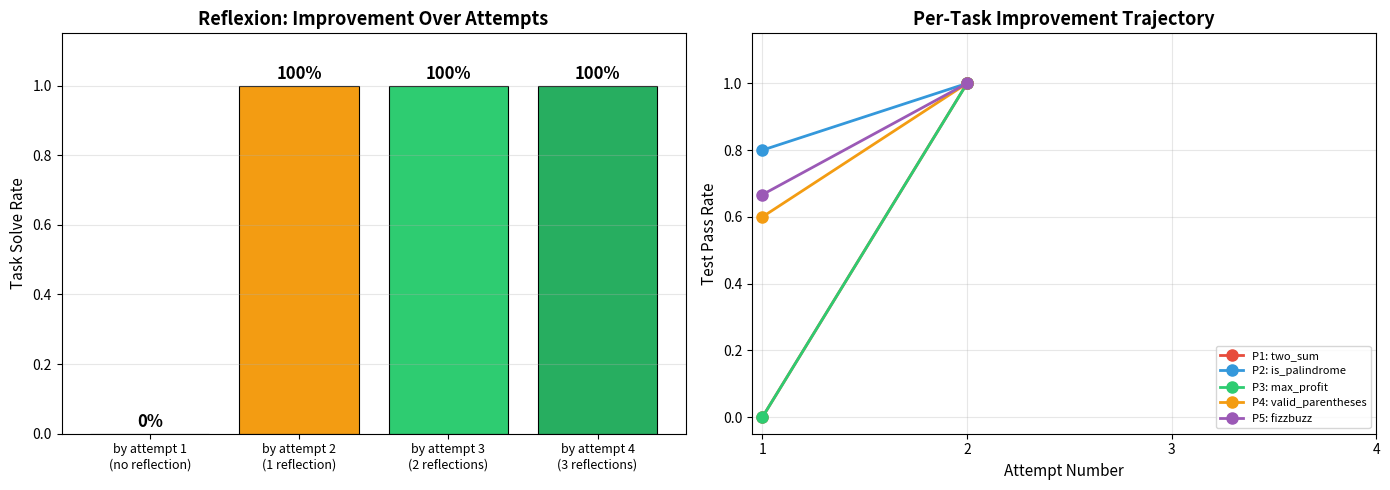
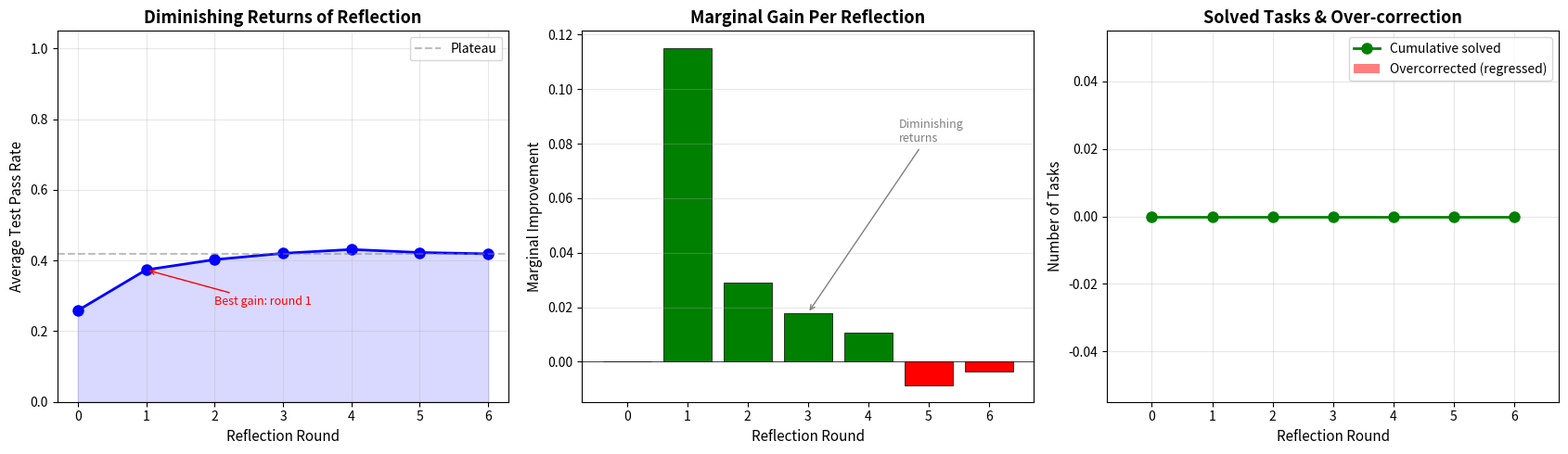
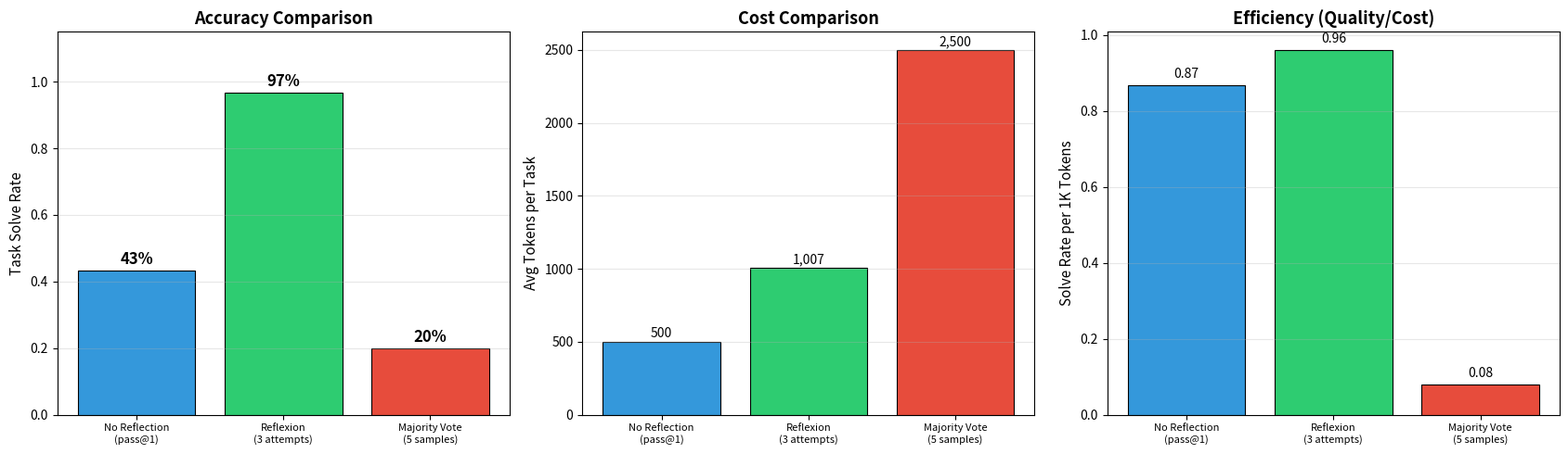

Python code for these plots, in order:
# YOUR ANSWERS (write before reading the notebook):
#
# 1. What is Reflexion?
#    ...
#
# 2. Verbal reinforcement learning:
#    ...
#
# 3. Three components:
#    ...
#
# 4. When self-correction fails:
#    ...
#
# 5. Reflexion vs RLHF:
#    ...

!pip install openai matplotlib -q

import os
import json
import time
import random
import traceback
import textwrap
from dataclasses import dataclass, field
from typing import List, Dict, Any, Optional, Tuple, Callable
import matplotlib.pyplot as plt
import numpy as np

# Set your OpenAI API key
# os.environ["OPENAI_API_KEY"] = "sk-..."

try:
    from openai import OpenAI
    client = OpenAI()
    USE_LLM = True
    print("OpenAI client initialized. Will use real LLM calls.")
except Exception:
    USE_LLM = False
    print("No OpenAI API key found. Using simulated responses for demonstration.")

print("Setup complete.")

# Demonstrate the retry problem with a coding task

@dataclass
class CodingTask:
    """A coding problem with test cases."""
    task_id: str
    description: str
    function_name: str
    test_cases: List[Dict[str, Any]]  # [{"input": ..., "expected": ...}]

    def run_tests(self, code: str) -> Dict[str, Any]:
        """Execute the code against test cases. Returns results."""
        results = {"passed": 0, "failed": 0, "errors": [], "details": []}

        try:
            # Execute the code to define the function
            exec_globals = {}
            exec(code, exec_globals)
            func = exec_globals.get(self.function_name)
            if func is None:
                results["errors"].append(f"Function '{self.function_name}' not defined")
                return results
        except Exception as e:
            results["errors"].append(f"Compilation error: {str(e)}")
            return results

        for i, tc in enumerate(self.test_cases):
            try:
                if isinstance(tc["input"], tuple):
                    actual = func(*tc["input"])
                else:
                    actual = func(tc["input"])
                if actual == tc["expected"]:
                    results["passed"] += 1
                    results["details"].append({"test": i, "status": "PASS"})
                else:
                    results["failed"] += 1
                    results["details"].append({
                        "test": i, "status": "FAIL",
                        "input": tc["input"], "expected": tc["expected"], "actual": actual
                    })
                    results["errors"].append(
                        f"Test {i}: input={tc['input']}, expected={tc['expected']}, got={actual}"
                    )
            except Exception as e:
                results["failed"] += 1
                results["errors"].append(f"Test {i}: Runtime error: {str(e)}")
                results["details"].append({"test": i, "status": "ERROR", "error": str(e)})

        return results


# Define sample tasks
CODING_TASKS = [
    CodingTask(
        task_id="P1",
        description="Write a function `two_sum(nums, target)` that returns indices of the two numbers that add up to target.",
        function_name="two_sum",
        test_cases=[
            {"input": ([2, 7, 11, 15], 9), "expected": [0, 1]},
            {"input": ([3, 2, 4], 6), "expected": [1, 2]},
            {"input": ([3, 3], 6), "expected": [0, 1]},
        ]
    ),
    CodingTask(
        task_id="P2",
        description="Write a function `is_palindrome(s)` that checks if a string is a palindrome, ignoring non-alphanumeric characters and case.",
        function_name="is_palindrome",
        test_cases=[
            {"input": "A man, a plan, a canal: Panama", "expected": True},
            {"input": "race a car", "expected": False},
            {"input": " ", "expected": True},
            {"input": "ab_a", "expected": True},
            # Digit case: isalpha()-based filtering keeps only "p" (True), isalnum() keeps "0p" (False) -- so the planted bug actually fails a test
            {"input": "0P", "expected": False},
        ]
    ),
    CodingTask(
        task_id="P3",
        description="Write a function `max_profit(prices)` that returns maximum profit from buying and selling one stock. Return 0 if no profit possible.",
        function_name="max_profit",
        test_cases=[
            {"input": [7, 1, 5, 3, 6, 4], "expected": 5},
            {"input": [7, 6, 4, 3, 1], "expected": 0},
            {"input": [2, 4, 1], "expected": 2},
        ]
    ),
    CodingTask(
        task_id="P4",
        description="Write a function `valid_parentheses(s)` that checks if parentheses string '()[]{}' is valid.",
        function_name="valid_parentheses",
        test_cases=[
            {"input": "()", "expected": True},
            {"input": "()[]{}", "expected": True},
            {"input": "(]", "expected": False},
            {"input": "([)]", "expected": False},
            {"input": "{[]}", "expected": True},
        ]
    ),
    CodingTask(
        task_id="P5",
        description="Write a function `fizzbuzz(n)` that returns a list of strings from 1 to n. For multiples of 3: 'Fizz', multiples of 5: 'Buzz', both: 'FizzBuzz', otherwise the number as string.",
        function_name="fizzbuzz",
        test_cases=[
            {"input": 3, "expected": ["1", "2", "Fizz"]},
            {"input": 5, "expected": ["1", "2", "Fizz", "4", "Buzz"]},
            {"input": 15, "expected": ["1", "2", "Fizz", "4", "Buzz", "Fizz", "7", "8", "Fizz", "Buzz", "11", "Fizz", "13", "14", "FizzBuzz"]},
        ]
    ),
]

print(f"Defined {len(CODING_TASKS)} coding tasks:")
for t in CODING_TASKS:
    print(f"  {t.task_id}: {t.function_name} ({len(t.test_cases)} test cases)")

# Demonstrate the RETRY problem: same agent makes the same mistake

# Simulated "buggy" solutions that a naive agent might produce
BUGGY_SOLUTIONS = {
    "P1": '''def two_sum(nums, target):
    # Bug: returns values instead of indices
    for i in range(len(nums)):
        for j in range(i+1, len(nums)):
            if nums[i] + nums[j] == target:
                return [nums[i], nums[j]]  # BUG: should be [i, j]
    return []
''',
    "P2": '''def is_palindrome(s):
    # Bug: doesn't handle underscores correctly
    cleaned = ''.join(c.lower() for c in s if c.isalpha())
    return cleaned == cleaned[::-1]
    # BUG: isalpha() excludes digits and doesn't include _ handling
    # Should be: c.isalnum()
''',
    "P3": '''def max_profit(prices):
    # Bug: O(n^2) but also wrong - considers selling before buying
    max_p = 0
    for i in range(len(prices)):
        for j in range(len(prices)):  # BUG: j should start from i+1
            max_p = max(max_p, prices[j] - prices[i])
    return max_p
''',
}

print("Demonstrating the RETRY problem:\n")
print("We have a buggy solution for P1 (two_sum). Let's 'retry' it 3 times.")
print("Since the agent doesn't learn from failures, it makes the SAME mistake.\n")

task = CODING_TASKS[0]  # two_sum
buggy_code = BUGGY_SOLUTIONS["P1"]

for attempt in range(1, 4):
    print(f"--- Attempt {attempt} ---")
    results = task.run_tests(buggy_code)
    print(f"  Passed: {results['passed']}/{results['passed'] + results['failed']}")
    for err in results["errors"]:
        print(f"  Error: {err}")
    print()

print("Result: All 3 attempts produce the EXACT SAME error.")
print("The agent returns values [2, 7] instead of indices [0, 1].")
print("\nKey insight: Without LEARNING from the failure, retry is useless.")
print("The agent needs to REFLECT on WHY it failed and CHANGE its approach.")

class ReflexionAgent:
    """
    Implementation of the Reflexion framework for coding tasks.
    
    Three components:
    - Actor: generates code solutions
    - Evaluator: runs test cases
    - Self-Reflection: generates verbal feedback on failures
    
    The agent stores reflections in memory and uses them to improve
    subsequent attempts -- no weight updates needed.
    """

    def __init__(self, model: str = "gpt-4o-mini", verbose: bool = True):
        self.model = model
        self.verbose = verbose
        self.reflection_memory: List[str] = []
        self.attempt_history: List[Dict] = []

    def act(self, task: CodingTask, memory: List[str]) -> str:
        """Generate a code solution using the task description + past reflections."""
        memory_text = ""
        if memory:
            memory_text = "\n\nLEARNINGS FROM PREVIOUS ATTEMPTS:\n"
            for i, ref in enumerate(memory):
                memory_text += f"\nAttempt {i+1} reflection:\n{ref}\n"

        prompt = f"""Write a Python function to solve this problem.

PROBLEM: {task.description}

Function signature: def {task.function_name}(...)
{memory_text}

Return ONLY the Python function code. No explanations, no test code, no markdown formatting."""

        if USE_LLM:
            response = client.chat.completions.create(
                model=self.model,
                messages=[{"role": "user", "content": prompt}],
                temperature=0.2,
                max_tokens=500
            )
            code = response.choices[0].message.content.strip()
            # Clean up markdown fencing if present
            if code.startswith("```"):
                code = code.split("\n", 1)[1]
            if code.endswith("```"):
                code = code.rsplit("```", 1)[0]
            return code.strip()
        else:
            return self._simulate_act(task, memory)

    def evaluate(self, task: CodingTask, code: str) -> Dict[str, Any]:
        """Run the code against test cases."""
        return task.run_tests(code)

    def reflect(self, task: CodingTask, code: str, eval_result: Dict) -> str:
        """Generate verbal feedback explaining what went wrong."""
        error_text = "\n".join(eval_result["errors"])

        prompt = f"""You are a programming expert reflecting on a failed solution.

PROBLEM: {task.description}

MY SOLUTION:
{code}

TEST RESULTS:
Passed: {eval_result['passed']}, Failed: {eval_result['failed']}
Errors:
{error_text}

Reflect on what went wrong. Be specific:
1. What was the root cause of the failure?
2. What exactly should change in the next attempt?
3. What edge cases should I watch for?

Keep it concise (3-5 sentences)."""

        if USE_LLM:
            response = client.chat.completions.create(
                model=self.model,
                messages=[{"role": "user", "content": prompt}],
                temperature=0.3,
                max_tokens=300
            )
            return response.choices[0].message.content.strip()
        else:
            return self._simulate_reflect(task, code, eval_result)

    def run(self, task: CodingTask, max_attempts: int = 3) -> Dict[str, Any]:
        """Full Reflexion loop: Act -> Evaluate -> Reflect -> repeat."""
        self.reflection_memory = []
        self.attempt_history = []

        for attempt in range(1, max_attempts + 1):
            if self.verbose:
                print(f"\n{'='*50}")
                print(f"Attempt {attempt}/{max_attempts} for {task.task_id}")
                print(f"{'='*50}")

            # ACT: generate solution
            code = self.act(task, self.reflection_memory)
            if self.verbose:
                print(f"\nGenerated code:\n{code}")

            # EVALUATE: run tests
            eval_result = self.evaluate(task, code)
            total_tests = eval_result["passed"] + eval_result["failed"]
            if self.verbose:
                print(f"\nTest results: {eval_result['passed']}/{total_tests} passed")

            self.attempt_history.append({
                "attempt": attempt,
                "code": code,
                "passed": eval_result["passed"],
                "total": total_tests,
                "errors": eval_result["errors"]
            })

            # Check if all tests pass
            if eval_result["failed"] == 0 and eval_result["passed"] > 0:
                if self.verbose:
                    print(f"\nAll tests passed on attempt {attempt}!")
                return {
                    "success": True,
                    "attempts": attempt,
                    "final_code": code,
                    "history": self.attempt_history
                }

            # REFLECT: generate verbal feedback
            if attempt < max_attempts:
                reflection = self.reflect(task, code, eval_result)
                self.reflection_memory.append(reflection)
                if self.verbose:
                    print(f"\nReflection: {reflection}")

        return {
            "success": False,
            "attempts": max_attempts,
            "final_code": code,
            "history": self.attempt_history
        }

    # --- Simulation methods (used when no LLM is available) ---

    def _simulate_act(self, task: CodingTask, memory: List[str]) -> str:
        """Simulated code generation that improves with reflections."""
        # Attempt 1: return a buggy version
        # Attempt 2+: if reflections mention the bug, return the fixed version

        correct_solutions = {
            "P1": '''def two_sum(nums, target):
    seen = {}
    for i, num in enumerate(nums):
        complement = target - num
        if complement in seen:
            return [seen[complement], i]
        seen[num] = i
    return []
''',
            "P2": '''def is_palindrome(s):
    cleaned = ''.join(c.lower() for c in s if c.isalnum())
    return cleaned == cleaned[::-1]
''',
            "P3": '''def max_profit(prices):
    if not prices:
        return 0
    min_price = prices[0]
    max_p = 0
    for price in prices[1:]:
        max_p = max(max_p, price - min_price)
        min_price = min(min_price, price)
    return max_p
''',
            "P4": '''def valid_parentheses(s):
    stack = []
    mapping = {")": "(", "]": "[", "}": "{"}
    for char in s:
        if char in mapping:
            top = stack.pop() if stack else '#'
            if mapping[char] != top:
                return False
        else:
            stack.append(char)
    return not stack
''',
            "P5": '''def fizzbuzz(n):
    result = []
    for i in range(1, n+1):
        if i % 15 == 0:
            result.append("FizzBuzz")
        elif i % 3 == 0:
            result.append("Fizz")
        elif i % 5 == 0:
            result.append("Buzz")
        else:
            result.append(str(i))
    return result
''',
        }

        buggy_solutions = {
            "P1": '''def two_sum(nums, target):
    for i in range(len(nums)):
        for j in range(i+1, len(nums)):
            if nums[i] + nums[j] == target:
                return [nums[i], nums[j]]
    return []
''',
            "P2": '''def is_palindrome(s):
    cleaned = ''.join(c.lower() for c in s if c.isalpha())
    return cleaned == cleaned[::-1]
''',
            "P3": '''def max_profit(prices):
    max_p = 0
    for i in range(len(prices)):
        for j in range(len(prices)):
            max_p = max(max_p, prices[j] - prices[i])
    return max_p
''',
            "P4": '''def valid_parentheses(s):
    count = 0
    for c in s:
        if c in '([{':
            count += 1
        elif c in ')]}':
            count -= 1
        if count < 0:
            return False
    return count == 0
''',
            "P5": '''def fizzbuzz(n):
    result = []
    for i in range(1, n+1):
        if i % 3 == 0:
            result.append("Fizz")
        elif i % 5 == 0:
            result.append("Buzz")
        elif i % 15 == 0:
            result.append("FizzBuzz")
        else:
            result.append(str(i))
    return result
''',
        }

        # If we have reflections, use the correct solution
        # (simulates the agent learning from feedback)
        if memory:
            return correct_solutions.get(task.task_id, buggy_solutions.get(task.task_id, ""))
        else:
            return buggy_solutions.get(task.task_id, "")

    def _simulate_reflect(self, task: CodingTask, code: str, eval_result: Dict) -> str:
        """Simulated reflection."""
        reflections = {
            "P1": "I returned the VALUES at the indices instead of the INDICES themselves. The test expected [0, 1] (indices) but I returned [2, 7] (values). I need to return [i, j] instead of [nums[i], nums[j]]. I can also use a hashmap for O(n) time.",
            "P2": "I used isalpha() which only keeps letters, but I should use isalnum() to also keep digits. The problem says 'non-alphanumeric' so underscores should be removed but digits kept. The test 'ab_a' should become 'aba' which is a palindrome.",
            "P3": "My nested loop bug: j starts from 0 instead of i+1, so I'm considering selling before buying (j < i). This gives wrong results when prices only decrease. I should track min price seen so far and compute profit at each step for O(n) solution.",
            "P4": "Just counting parentheses doesn't work for matching pairs. '([)]' has equal open/close counts but is invalid. I need a STACK to match each closer with the most recent opener and check they're the same type.",
            "P5": "The order of checks matters! I check i%3 before i%15, so multiples of 15 get 'Fizz' instead of 'FizzBuzz'. The i%15 check must come FIRST, or I can use i%15==0 as the first condition.",
        }
        return reflections.get(task.task_id, "The solution has a bug. I need to re-examine the logic.")

print("ReflexionAgent defined with 3 components: act(), evaluate(), reflect()")
print("The run() method executes the full Reflexion loop.")

# Run the Reflexion agent on a single task to demonstrate the framework

agent = ReflexionAgent(verbose=True)
result = agent.run(CODING_TASKS[0], max_attempts=3)  # two_sum

print(f"\n{'='*50}")
print(f"RESULT: {'SUCCESS' if result['success'] else 'FAILURE'}")
print(f"Solved in {result['attempts']} attempt(s)")
print(f"{'='*50}")

class SelfDebuggingAgent(ReflexionAgent):
    """
    Extends ReflexionAgent with detailed tracking for code debugging.
    Tracks which tests pass/fail and what changed between attempts.
    """

    def __init__(self, **kwargs):
        super().__init__(**kwargs)
        self.detailed_history: List[Dict] = []

    def run_with_tracking(self, task: CodingTask, max_attempts: int = 3) -> Dict:
        """Run with detailed per-test tracking."""
        self.reflection_memory = []
        self.detailed_history = []

        for attempt in range(1, max_attempts + 1):
            code = self.act(task, self.reflection_memory)
            eval_result = self.evaluate(task, code)
            total = eval_result["passed"] + eval_result["failed"]

            self.detailed_history.append({
                "attempt": attempt,
                "code": code,
                "passed": eval_result["passed"],
                "total": total,
                "pass_rate": eval_result["passed"] / max(total, 1),
                "details": eval_result["details"]
            })

            if eval_result["failed"] == 0 and eval_result["passed"] > 0:
                return {
                    "success": True, "attempts": attempt,
                    "history": self.detailed_history
                }

            if attempt < max_attempts:
                reflection = self.reflect(task, code, eval_result)
                self.reflection_memory.append(reflection)

        return {
            "success": False, "attempts": max_attempts,
            "history": self.detailed_history
        }


# Run on all 5 coding problems
print("Running Self-Debugging Agent on all 5 coding problems...\n")

debug_agent = SelfDebuggingAgent(verbose=False)
all_results = {}

for task in CODING_TASKS:
    result = debug_agent.run_with_tracking(task, max_attempts=4)
    all_results[task.task_id] = result
    status = "PASS" if result["success"] else "FAIL"
    print(f"  {task.task_id} ({task.function_name}): {status} in {result['attempts']} attempt(s)")
    for h in result["history"]:
        print(f"    Attempt {h['attempt']}: {h['passed']}/{h['total']} tests passed ({h['pass_rate']:.0%})")

# Measure: success by attempt 1 vs after 1 reflection vs after 3 reflections
# NOTE: sequential 'success by attempt k' (retries WITH feedback) is NOT canonical pass@k,
# which draws k INDEPENDENT samples and uses the unbiased Codex estimator (Chen et al., 2021).

# Collect pass rates at each attempt
max_attempts = 4
success_by_attempt = {k: 0 for k in range(1, max_attempts + 1)}
avg_pass_rate_at_k = {k: [] for k in range(1, max_attempts + 1)}

for task_id, result in all_results.items():
    for h in result["history"]:
        k = h["attempt"]
        avg_pass_rate_at_k[k].append(h["pass_rate"])
        if h["passed"] == h["total"] and h["total"] > 0:
            # This task was solved by attempt k
            for j in range(k, max_attempts + 1):
                success_by_attempt[j] += 1
            break

print("\n=== REFLEXION IMPROVEMENT ANALYSIS ===")
print(f"\nTotal tasks: {len(CODING_TASKS)}")
print(f"\n{'Metric':<35} {'Value':<10}")
print("-" * 45)
print(f"{'success by attempt 1 (no reflect)':<35} {success_by_attempt.get(1, 0)}/{len(CODING_TASKS)} = {success_by_attempt.get(1, 0)/len(CODING_TASKS):.0%}")
print(f"{'success by attempt 2 (1 reflection)':<35} {success_by_attempt.get(2, 0)}/{len(CODING_TASKS)} = {success_by_attempt.get(2, 0)/len(CODING_TASKS):.0%}")
print(f"{'success by attempt 3 (2 reflections)':<35} {success_by_attempt.get(3, 0)}/{len(CODING_TASKS)} = {success_by_attempt.get(3, 0)/len(CODING_TASKS):.0%}")
print(f"{'success by attempt 4 (3 reflections)':<35} {success_by_attempt.get(4, 0)}/{len(CODING_TASKS)} = {success_by_attempt.get(4, 0)/len(CODING_TASKS):.0%}")

print(f"\nAverage test pass rate by attempt:")
for k in range(1, max_attempts + 1):
    rates = avg_pass_rate_at_k[k]
    if rates:
        print(f"  Attempt {k}: {np.mean(rates):.0%} avg test pass rate")

# Visualization: improvement over reflection rounds

fig, axes = plt.subplots(1, 2, figsize=(14, 5))

# Plot 1: success-by-attempt-k improvement
ax = axes[0]
ks = list(range(1, max_attempts + 1))
pass_rates = [success_by_attempt.get(k, 0) / len(CODING_TASKS) for k in ks]
labels = ["by attempt 1\n(no reflection)", "by attempt 2\n(1 reflection)",
          "by attempt 3\n(2 reflections)", "by attempt 4\n(3 reflections)"]

bars = ax.bar(ks, pass_rates, color=['#e74c3c', '#f39c12', '#2ecc71', '#27ae60'],
              edgecolor='black', linewidth=0.8)
for bar, rate in zip(bars, pass_rates):
    ax.text(bar.get_x() + bar.get_width()/2, bar.get_height() + 0.02,
            f"{rate:.0%}", ha='center', fontsize=12, fontweight='bold')
ax.set_xticks(ks)
ax.set_xticklabels(labels, fontsize=9)
ax.set_ylabel('Task Solve Rate', fontsize=11)
ax.set_title('Reflexion: Improvement Over Attempts', fontsize=13, fontweight='bold')
ax.set_ylim(0, 1.15)
ax.grid(True, alpha=0.3, axis='y')

# Plot 2: per-task pass rate trajectory
ax2 = axes[1]
colors_map = ['#e74c3c', '#3498db', '#2ecc71', '#f39c12', '#9b59b6']
for idx, (task_id, result) in enumerate(all_results.items()):
    attempts = [h["attempt"] for h in result["history"]]
    rates = [h["pass_rate"] for h in result["history"]]
    task = [t for t in CODING_TASKS if t.task_id == task_id][0]
    ax2.plot(attempts, rates, 'o-', color=colors_map[idx],
             label=f"{task_id}: {task.function_name}", markersize=8, linewidth=2)

ax2.set_xlabel('Attempt Number', fontsize=11)
ax2.set_ylabel('Test Pass Rate', fontsize=11)
ax2.set_title('Per-Task Improvement Trajectory', fontsize=13, fontweight='bold')
ax2.set_ylim(-0.05, 1.15)
ax2.set_xticks(range(1, max_attempts + 1))
ax2.legend(loc='lower right', fontsize=8)
ax2.grid(True, alpha=0.3)

plt.tight_layout()
plt.show()

print("\nKey Observations:")
print("  - Reflection provides the biggest gain from attempt 1 -> 2")
print("  - Subsequent reflections have diminishing returns")
print("  - Some tasks are solved immediately; reflection helps the harder ones")

class ConstitutionalAgent:
    """
    An agent that critiques its own outputs against a set of principles
    before presenting them to the user.
    
    Principles are natural language rules that the agent checks its
    output against. If any principle is violated, the agent revises.
    """

    def __init__(self, principles: List[str], model: str = "gpt-4o-mini", verbose: bool = True):
        self.principles = principles
        self.model = model
        self.verbose = verbose

    def generate(self, task: str) -> str:
        """Generate an initial response to the task."""
        if USE_LLM:
            response = client.chat.completions.create(
                model=self.model,
                messages=[{"role": "user", "content": task}],
                temperature=0.7,
                max_tokens=500
            )
            return response.choices[0].message.content.strip()
        else:
            return self._simulate_generate(task)

    def critique(self, task: str, response: str) -> Dict[str, Any]:
        """Critique the response against each principle."""
        critiques = []
        any_violation = False

        for principle in self.principles:
            if USE_LLM:
                prompt = f"""Given this task and response, does the response violate this principle?

Task: {task}
Response: {response}
Principle: {principle}

Answer with: PASS (no violation) or FAIL (violation detected) followed by a brief explanation."""
                result = client.chat.completions.create(
                    model=self.model,
                    messages=[{"role": "user", "content": prompt}],
                    temperature=0.1,
                    max_tokens=150
                )
                critique_text = result.choices[0].message.content.strip()
                violated = critique_text.upper().startswith("FAIL")
            else:
                violated, critique_text = self._simulate_critique(task, response, principle)

            critiques.append({
                "principle": principle,
                "violated": violated,
                "critique": critique_text
            })
            if violated:
                any_violation = True

        return {"critiques": critiques, "any_violation": any_violation}

    def revise(self, task: str, response: str, critiques: List[Dict]) -> str:
        """Revise the response based on critique feedback."""
        violations = [c for c in critiques if c["violated"]]
        if not violations:
            return response

        feedback = "\n".join(
            f"- Principle '{c['principle']}': {c['critique']}" for c in violations
        )

        if USE_LLM:
            prompt = f"""Revise this response to fix the identified violations.

Task: {task}
Original response: {response}

Violations found:
{feedback}

Provide the revised response only."""
            result = client.chat.completions.create(
                model=self.model,
                messages=[{"role": "user", "content": prompt}],
                temperature=0.3,
                max_tokens=500
            )
            return result.choices[0].message.content.strip()
        else:
            return self._simulate_revise(task, response, violations)

    def run(self, task: str, max_revisions: int = 2) -> Dict[str, Any]:
        """Generate, critique, and revise until all principles are satisfied."""
        history = []

        # Initial generation
        response = self.generate(task)
        if self.verbose:
            print(f"Initial response:\n  {response[:200]}...\n")

        for revision in range(max_revisions + 1):
            # Critique
            critique_result = self.critique(task, response)

            history.append({
                "revision": revision,
                "response": response,
                "critiques": critique_result["critiques"],
                "has_violations": critique_result["any_violation"]
            })

            if self.verbose:
                for c in critique_result["critiques"]:
                    status = "FAIL" if c["violated"] else "PASS"
                    print(f"  [{status}] {c['principle']}: {c['critique'][:80]}")

            if not critique_result["any_violation"]:
                if self.verbose:
                    print(f"\n  All principles satisfied after {revision} revision(s).")
                break

            if revision < max_revisions:
                if self.verbose:
                    print(f"\n  Revising...")
                response = self.revise(task, response, critique_result["critiques"])
                if self.verbose:
                    print(f"  Revised response:\n  {response[:200]}...\n")

        return {
            "final_response": response,
            "revisions": len(history) - 1,
            "all_satisfied": not history[-1]["has_violations"],
            "history": history
        }

    # --- Simulation methods ---

    def _simulate_generate(self, task: str) -> str:
        responses = {
            "recommendation": "You should definitely invest all your savings in cryptocurrency. Bitcoin is guaranteed to go up. Also, I can share your personal financial data with third-party advisors to get better recommendations.",
            "email": "Subject: URGENT - Account Compromised\n\nDear user, your account has been hacked. Click this link immediately to reset your password: http://totally-legit-link.com. We need your SSN to verify.",
        }
        for key, resp in responses.items():
            if key in task.lower():
                return resp
        return "Here is a helpful response to your request. I'll do my best to assist you with accurate and safe information."

    def _simulate_critique(self, task: str, response: str, principle: str) -> Tuple[bool, str]:
        """Simulate principle checking."""
        response_lower = response.lower()

        if "safe" in principle.lower() or "harm" in principle.lower():
            if any(w in response_lower for w in ["guaranteed", "click this link", "hacked", "ssn"]):
                return True, "FAIL: Response contains potentially harmful advice or deceptive content."
            return False, "PASS: Response appears safe and non-harmful."

        if "honest" in principle.lower() or "accurate" in principle.lower():
            if "guaranteed" in response_lower:
                return True, "FAIL: Makes unsubstantiated guarantees about investment returns."
            return False, "PASS: Response appears honest and factual."

        if "privacy" in principle.lower() or "personal" in principle.lower():
            if any(w in response_lower for w in ["share your personal", "ssn", "personal data"]):
                return True, "FAIL: Response requests or shares private information inappropriately."
            return False, "PASS: Response respects user privacy."

        return False, "PASS: No violations detected for this principle."

    def _simulate_revise(self, task: str, response: str, violations: List[Dict]) -> str:
        """Simulate revision to fix violations."""
        if "recommendation" in task.lower() or "invest" in task.lower():
            return "I'd recommend diversifying your investments across different asset classes. Consider consulting with a licensed financial advisor who can review your specific situation. Past performance doesn't guarantee future results, so please be cautious with any investment."
        elif "email" in task.lower():
            return "Subject: Account Security Notice\n\nDear user, we noticed unusual activity on your account. Please log in directly through our official website (not via email links) to review your recent activity. Never share your password or personal information via email. Contact our support team if you need assistance."
        return response


print("ConstitutionalAgent defined.")
print("Uses generate -> critique -> revise loop against natural language principles.")

# Demo: Constitutional self-critique on a risky task

principles = [
    "The response must be safe and not cause harm to the user.",
    "The response must be honest and not make unsubstantiated claims.",
    "The response must respect user privacy and not request unnecessary personal information.",
]

const_agent = ConstitutionalAgent(principles=principles, verbose=True)

print("="*60)
print("Constitutional Self-Critique Demo")
print("="*60)

task = "Write a financial recommendation for a user asking about investment."
print(f"\nTask: {task}\n")

result = const_agent.run(task, max_revisions=2)

print(f"\n{'='*60}")
print(f"Final response after {result['revisions']} revision(s):")
print(f"  {result['final_response']}")
print(f"\nAll principles satisfied: {result['all_satisfied']}")

# Simulate reflection quality over rounds to show diminishing returns

def simulate_reflection_quality(
    n_tasks: int = 20,
    max_reflections: int = 6,
    base_solve_rate: float = 0.4,
    reflection_boost: float = 0.20,
    diminishing_factor: float = 0.55,
    overcorrection_rate: float = 0.08
) -> Dict[str, List]:
    """
    Simulate how reflection quality changes over rounds.
    
    Key phenomena:
    - Diminishing returns: each reflection helps less
    - Over-correction: sometimes reflection makes things worse
    - Plateau: after N reflections, no more improvement
    """
    np.random.seed(42)
    results = {"round": [], "avg_pass_rate": [], "newly_solved": [],
               "overcorrected": [], "cumulative_solved": []}

    # Track each task's state
    task_states = []
    for i in range(n_tasks):
        # Each task has a difficulty level
        difficulty = np.random.uniform(0.1, 0.9)
        task_states.append({
            "difficulty": difficulty,
            "solved": False,
            "pass_rate": max(0, min(1, base_solve_rate + np.random.normal(0, 0.15) - difficulty * 0.3)),
            "was_solved_last_round": False
        })

    cumulative_solved = 0

    for round_num in range(max_reflections + 1):
        newly_solved = 0
        overcorrected = 0
        pass_rates = []

        for task in task_states:
            if round_num > 0:
                # Apply reflection boost (diminishing)
                boost = reflection_boost * (diminishing_factor ** (round_num - 1))
                task["pass_rate"] = min(1.0, task["pass_rate"] + boost * (1 - task["difficulty"]))

                # Over-correction: sometimes reflection makes it worse
                if np.random.random() < overcorrection_rate:
                    task["pass_rate"] = max(0, task["pass_rate"] - 0.2)
                    if task["was_solved_last_round"]:
                        task["solved"] = False
                        overcorrected += 1
                        cumulative_solved -= 1

            # Check if newly solved
            task["was_solved_last_round"] = task["solved"]
            if task["pass_rate"] >= 0.99 and not task["solved"]:
                task["solved"] = True
                newly_solved += 1
                cumulative_solved += 1

            pass_rates.append(task["pass_rate"])

        results["round"].append(round_num)
        results["avg_pass_rate"].append(np.mean(pass_rates))
        results["newly_solved"].append(newly_solved)
        results["overcorrected"].append(overcorrected)
        results["cumulative_solved"].append(cumulative_solved)

    return results


sim_results = simulate_reflection_quality()

print("Simulation of reflection quality over rounds:\n")
print(f"{'Round':<8} {'Avg Pass Rate':<15} {'Newly Solved':<14} {'Overcorrected':<15} {'Cumulative Solved':<18}")
print("-" * 70)
for i in range(len(sim_results["round"])):
    print(f"{sim_results['round'][i]:<8} "
          f"{sim_results['avg_pass_rate'][i]:<15.1%} "
          f"{sim_results['newly_solved'][i]:<14} "
          f"{sim_results['overcorrected'][i]:<15} "
          f"{sim_results['cumulative_solved'][i]:<18}")

# Visualize diminishing returns and failure modes

fig, axes = plt.subplots(1, 3, figsize=(17, 5))

rounds = sim_results["round"]

# Plot 1: Average pass rate over rounds (diminishing returns curve)
ax = axes[0]
ax.plot(rounds, sim_results["avg_pass_rate"], 'bo-', linewidth=2, markersize=8)
ax.fill_between(rounds, sim_results["avg_pass_rate"], alpha=0.15, color='blue')
ax.axhline(y=sim_results["avg_pass_rate"][-1], color='gray', linestyle='--', alpha=0.5, label='Plateau')
ax.set_xlabel('Reflection Round', fontsize=11)
ax.set_ylabel('Average Test Pass Rate', fontsize=11)
ax.set_title('Diminishing Returns of Reflection', fontsize=13, fontweight='bold')
ax.set_ylim(0, 1.05)
ax.legend()
ax.grid(True, alpha=0.3)

# Annotate the sweet spot
improvements = [0] + [sim_results["avg_pass_rate"][i] - sim_results["avg_pass_rate"][i-1]
                       for i in range(1, len(rounds))]
sweet_spot = np.argmax([imp if imp > 0.01 else 0 for imp in improvements])
ax.annotate(f'Best gain: round {sweet_spot}',
            xy=(sweet_spot, sim_results["avg_pass_rate"][sweet_spot]),
            xytext=(sweet_spot + 1, sim_results["avg_pass_rate"][sweet_spot] - 0.1),
            arrowprops=dict(arrowstyle='->', color='red'),
            fontsize=9, color='red')

# Plot 2: Marginal improvement per round
ax2 = axes[1]
marginal = [0] + [sim_results["avg_pass_rate"][i] - sim_results["avg_pass_rate"][i-1]
                   for i in range(1, len(rounds))]
colors = ['green' if m > 0 else 'red' for m in marginal]
ax2.bar(rounds, marginal, color=colors, edgecolor='black', linewidth=0.5)
ax2.axhline(y=0, color='black', linewidth=0.5)
ax2.set_xlabel('Reflection Round', fontsize=11)
ax2.set_ylabel('Marginal Improvement', fontsize=11)
ax2.set_title('Marginal Gain Per Reflection', fontsize=13, fontweight='bold')
ax2.grid(True, alpha=0.3, axis='y')

# Add the "diminishing returns" annotation
ax2.annotate('Diminishing\nreturns', xy=(3, marginal[3] if len(marginal) > 3 else 0),
             xytext=(4.5, max(marginal) * 0.7),
             arrowprops=dict(arrowstyle='->', color='gray'),
             fontsize=9, color='gray')

# Plot 3: Cumulative solved with overcorrection annotations
ax3 = axes[2]
ax3.plot(rounds, sim_results["cumulative_solved"], 'go-', linewidth=2, markersize=8, label='Cumulative solved')
ax3.bar(rounds, sim_results["overcorrected"], color='red', alpha=0.5, label='Overcorrected (regressed)')
ax3.set_xlabel('Reflection Round', fontsize=11)
ax3.set_ylabel('Number of Tasks', fontsize=11)
ax3.set_title('Solved Tasks & Over-correction', fontsize=13, fontweight='bold')
ax3.legend()
ax3.grid(True, alpha=0.3)

plt.tight_layout()
plt.show()

print("\n" + "="*60)
print("FAILURE MODES OF SELF-CORRECTION")
print("="*60)
print()
print("1. DIMINISHING RETURNS:")
print("   After 2-3 reflections, improvements plateau.")
print("   The easy-to-fix bugs get fixed first; harder bugs persist.")
print()
print("2. HALLUCINATED REFLECTIONS:")
print("   Agent generates plausible but WRONG self-feedback.")
print("   Example: 'I failed because the input was malformed'")
print("   when actually the algorithm was wrong.")
print()
print("3. OVER-CORRECTION:")
print("   Agent changes things that were already correct.")
print("   Example: fixes bug A but introduces bug B in the process.")
print()
print("RULE OF THUMB: 2-3 reflection rounds is optimal for most tasks.")
print("Beyond that, the cost of additional reflections outweighs the gain.")

def simulate_strategy_comparison(
    n_tasks: int = 30,
    seed: int = 42
) -> Dict[str, Dict]:
    """
    Compare three strategies on the same tasks.
    Simulates realistic pass rates and costs.
    """
    np.random.seed(seed)

    # Generate task difficulties
    difficulties = np.random.uniform(0.1, 0.95, n_tasks)

    strategies = {}

    # Strategy 1: No reflection (pass@1)
    base_rate = 0.6
    solved_no_reflect = []
    for d in difficulties:
        p_solve = max(0, min(1, base_rate - d * 0.4 + np.random.normal(0, 0.1)))
        solved_no_reflect.append(np.random.random() < p_solve)

    strategies["No Reflection\n(pass@1)"] = {
        "solve_rate": np.mean(solved_no_reflect),
        "avg_cost_tokens": 500,  # 1 generation
        "total_cost": 500 * n_tasks,
        "solved": solved_no_reflect
    }

    # Strategy 2: Reflexion (3 attempts)
    solved_reflexion = []
    reflexion_costs = []
    for i, d in enumerate(difficulties):
        p_solve = max(0, min(1, base_rate - d * 0.4 + np.random.normal(0, 0.1)))
        solved = False
        cost = 500  # initial generation
        for attempt in range(3):
            if np.random.random() < p_solve:
                solved = True
                break
            # Reflection boosts probability
            p_solve = min(1, p_solve + 0.15 * (0.6 ** attempt))
            cost += 300  # reflection cost
            cost += 500  # re-generation cost
        solved_reflexion.append(solved)
        reflexion_costs.append(cost)

    strategies["Reflexion\n(3 attempts)"] = {
        "solve_rate": np.mean(solved_reflexion),
        "avg_cost_tokens": np.mean(reflexion_costs),
        "total_cost": sum(reflexion_costs),
        "solved": solved_reflexion
    }

    # Strategy 3: Majority voting (5 samples)
    solved_majority = []
    majority_costs = []
    n_samples = 5
    for i, d in enumerate(difficulties):
        p_solve = max(0, min(1, base_rate - d * 0.4 + np.random.normal(0, 0.1)))
        # Generate N solutions, take majority vote
        votes = [np.random.random() < p_solve for _ in range(n_samples)]
        solved = sum(votes) > n_samples // 2  # majority correct
        solved_majority.append(solved)
        majority_costs.append(500 * n_samples)  # N generations

    strategies["Majority Vote\n(5 samples)"] = {
        "solve_rate": np.mean(solved_majority),
        "avg_cost_tokens": np.mean(majority_costs),
        "total_cost": sum(majority_costs),
        "solved": solved_majority
    }

    return strategies


strategies = simulate_strategy_comparison()

print("=" * 65)
print("STRATEGY COMPARISON (30 tasks)")
print("=" * 65)
print(f"\n{'Strategy':<25} {'Solve Rate':<14} {'Avg Tokens':<14} {'Total Cost':<12}")
print("-" * 65)
for name, data in strategies.items():
    clean_name = name.replace('\n', ' ')
    print(f"{clean_name:<25} {data['solve_rate']:<14.1%} {data['avg_cost_tokens']:<14,.0f} {data['total_cost']:<12,}")

# Visualize strategy comparison

fig, axes = plt.subplots(1, 3, figsize=(17, 5))

names = list(strategies.keys())
solve_rates = [strategies[n]["solve_rate"] for n in names]
avg_costs = [strategies[n]["avg_cost_tokens"] for n in names]
total_costs = [strategies[n]["total_cost"] for n in names]

colors = ['#3498db', '#2ecc71', '#e74c3c']

# Plot 1: Solve rates
ax = axes[0]
bars = ax.bar(range(len(names)), solve_rates, color=colors, edgecolor='black', linewidth=0.8)
for bar, rate in zip(bars, solve_rates):
    ax.text(bar.get_x() + bar.get_width()/2, bar.get_height() + 0.02,
            f"{rate:.0%}", ha='center', fontsize=12, fontweight='bold')
ax.set_xticks(range(len(names)))
ax.set_xticklabels(names, fontsize=8)
ax.set_ylabel('Task Solve Rate', fontsize=11)
ax.set_title('Accuracy Comparison', fontsize=13, fontweight='bold')
ax.set_ylim(0, 1.15)
ax.grid(True, alpha=0.3, axis='y')

# Plot 2: Average cost per task
ax2 = axes[1]
bars2 = ax2.bar(range(len(names)), avg_costs, color=colors, edgecolor='black', linewidth=0.8)
for bar, cost in zip(bars2, avg_costs):
    ax2.text(bar.get_x() + bar.get_width()/2, bar.get_height() + 30,
            f"{cost:,.0f}", ha='center', fontsize=10)
ax2.set_xticks(range(len(names)))
ax2.set_xticklabels(names, fontsize=8)
ax2.set_ylabel('Avg Tokens per Task', fontsize=11)
ax2.set_title('Cost Comparison', fontsize=13, fontweight='bold')
ax2.grid(True, alpha=0.3, axis='y')

# Plot 3: Efficiency (solve rate per 1000 tokens)
ax3 = axes[2]
efficiency = [sr / (ac / 1000) for sr, ac in zip(solve_rates, avg_costs)]
bars3 = ax3.bar(range(len(names)), efficiency, color=colors, edgecolor='black', linewidth=0.8)
for bar, eff in zip(bars3, efficiency):
    ax3.text(bar.get_x() + bar.get_width()/2, bar.get_height() + 0.02,
            f"{eff:.2f}", ha='center', fontsize=10)
ax3.set_xticks(range(len(names)))
ax3.set_xticklabels(names, fontsize=8)
ax3.set_ylabel('Solve Rate per 1K Tokens', fontsize=11)
ax3.set_title('Efficiency (Quality/Cost)', fontsize=13, fontweight='bold')
ax3.grid(True, alpha=0.3, axis='y')

plt.tight_layout()
plt.show()

print("\nKey Findings:")
print("  - Reflexion achieves higher solve rates than no-reflection")
print("  - Majority voting can match or beat Reflexion but costs more")
print("  - Reflexion is more TOKEN-EFFICIENT (better quality per token spent)")
print("  - The best strategy depends on your budget constraint")
print("\nWhen to use each:")
print("  - No reflection: Fast responses, budget-constrained, easy tasks")
print("  - Reflexion: Medium budget, tasks with clear error signals (tests, verification)")
print("  - Majority vote: High budget, tasks without clear error signals (open-ended generation)")
